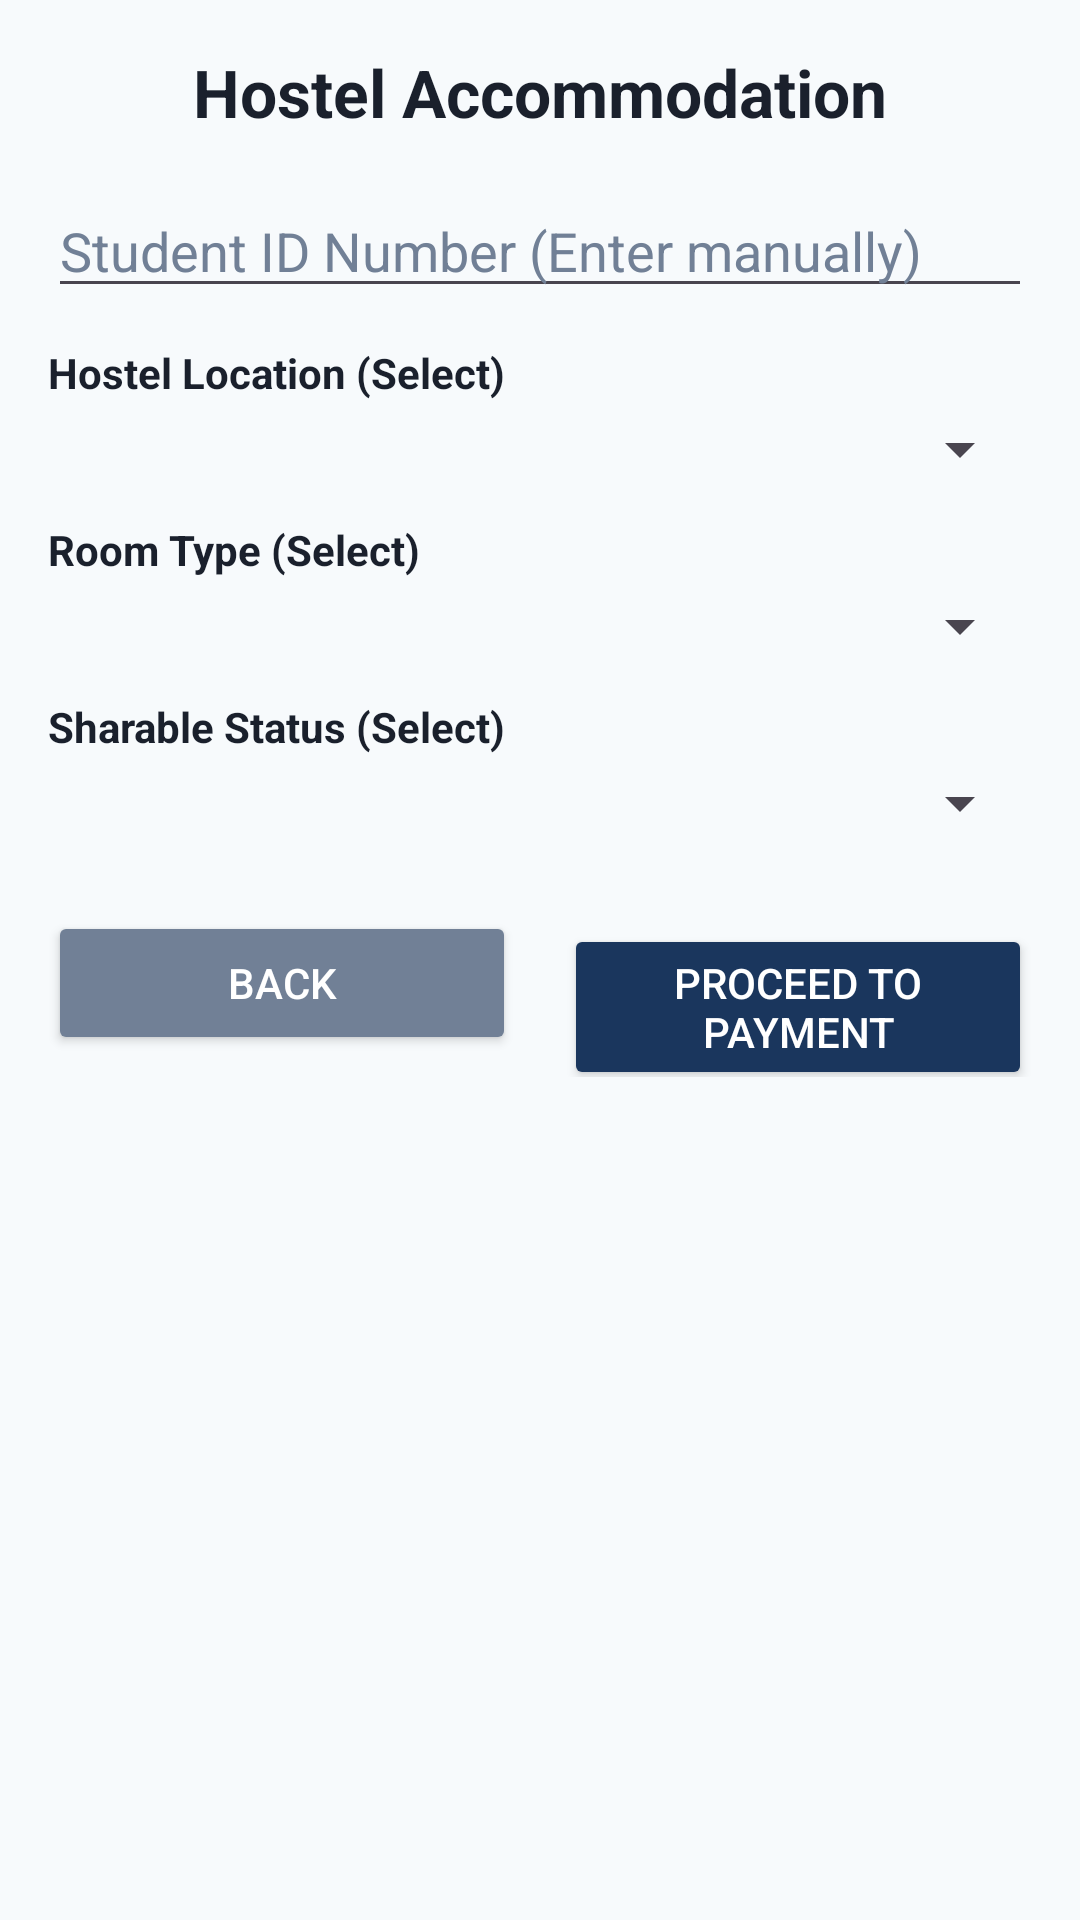

This screen was rendered from an Android layout file. Write that file and the resources it references.
<!-- AndroidManifest.xml: application theme Theme.UniversityRegistrationApp -->
<!-- res/layout/activity_hostel.xml -->
<?xml version="1.0" encoding="utf-8"?>
<ScrollView xmlns:android="http://schemas.android.com/apk/res/android"
    xmlns:tools="http://schemas.android.com/tools"
    android:layout_width="match_parent"
    android:layout_height="match_parent"
    android:background="@color/background_light"
    android:fillViewport="true"
    tools:context=".activities.HostelActivity">

    <LinearLayout
        android:layout_width="match_parent"
        android:layout_height="wrap_content"
        android:orientation="vertical"
        android:padding="16dp">

        <TextView
            android:layout_width="match_parent"
            android:layout_height="wrap_content"
            android:text="Hostel Accommodation"
            android:textColor="@color/text_dark"
            android:textSize="22sp"
            android:textStyle="bold"
            android:gravity="center"
            android:layout_marginBottom="16dp" />

        <EditText
            android:id="@+id/etStudentId"
            android:layout_width="match_parent"
            android:layout_height="wrap_content"
            android:hint="Student ID Number (Enter manually)"
            android:inputType="number"
            android:autofillHints="personId"
            android:textColor="@color/text_dark"
            android:textColorHint="@color/text_muted"
            android:layout_marginBottom="12dp" />

        <TextView
            android:layout_width="wrap_content"
            android:layout_height="wrap_content"
            android:text="Hostel Location (Select)"
            android:textColor="@color/text_dark"
            android:textStyle="bold"
            android:layout_marginBottom="4dp" />

        <Spinner
            android:id="@+id/spinnerLocation"
            android:layout_width="match_parent"
            android:layout_height="wrap_content"
            android:layout_marginBottom="12dp" />

        <TextView
            android:layout_width="wrap_content"
            android:layout_height="wrap_content"
            android:text="Room Type (Select)"
            android:textColor="@color/text_dark"
            android:textStyle="bold"
            android:layout_marginBottom="4dp" />

        <Spinner
            android:id="@+id/spinnerRoomType"
            android:layout_width="match_parent"
            android:layout_height="wrap_content"
            android:layout_marginBottom="12dp" />

        <TextView
            android:layout_width="wrap_content"
            android:layout_height="wrap_content"
            android:text="Sharable Status (Select)"
            android:textColor="@color/text_dark"
            android:textStyle="bold"
            android:layout_marginBottom="4dp" />

        <Spinner
            android:id="@+id/spinnerSharable"
            android:layout_width="match_parent"
            android:layout_height="wrap_content"
            android:layout_marginBottom="24dp" />

        <LinearLayout
            android:layout_width="match_parent"
            android:layout_height="wrap_content"
            android:orientation="horizontal"
            android:weightSum="2">

            <Button
                android:id="@+id/btnBack"
                android:layout_width="0dp"
                android:layout_height="wrap_content"
                android:layout_weight="1"
                android:text="Back"
                android:backgroundTint="@color/text_muted"
                android:textColor="@color/card_white"
                android:layout_marginEnd="8dp" />

            <Button
                android:id="@+id/btnProceedPayment"
                android:layout_width="0dp"
                android:layout_height="wrap_content"
                android:layout_weight="1"
                android:text="Proceed to Payment"
                android:backgroundTint="@color/primary_blue"
                android:textColor="@color/card_white"
                android:layout_marginStart="8dp" />
        </LinearLayout>

    </LinearLayout>
</ScrollView>
<!-- resources referenced by this layout -->
<resources>
  <color name="background_light">#F7FAFC</color>
  <color name="card_white">#FFFFFF</color>
  <color name="primary_blue">#1A365D</color>
  <color name="text_dark">#1A202C</color>
  <color name="text_muted">#718096</color>
  <style name="Theme.UniversityRegistrationApp" parent="Base.Theme.UniversityRegistrationApp" />
  <style name="Base.Theme.UniversityRegistrationApp" parent="Theme.Material3.DayNight.NoActionBar">
          
          
      </style>
</resources>
